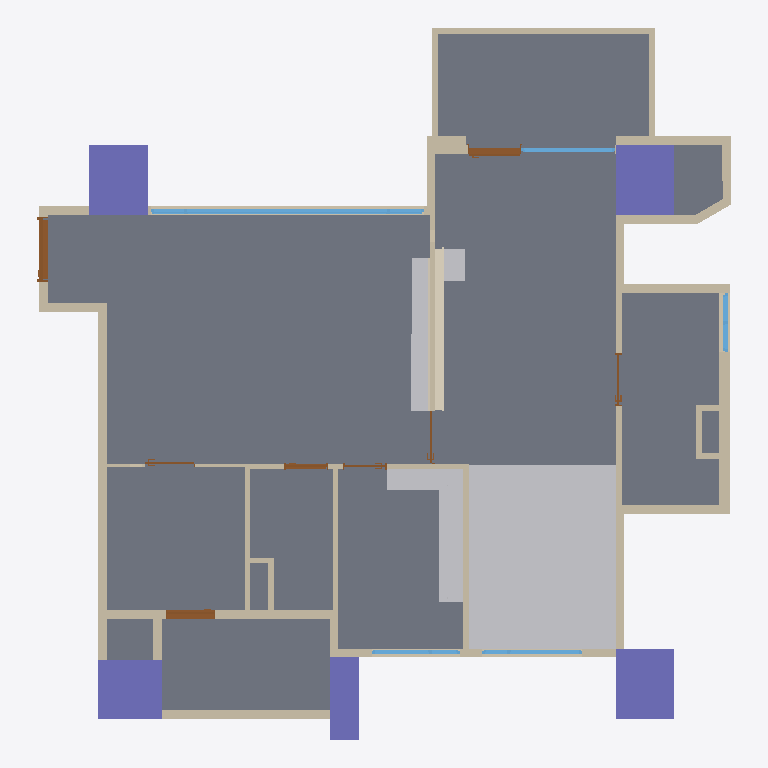
Plan cut of the same IFC building model at storey '12FA3' (level 0.00 m, cut at 1.40 m), seen from above with north up, elements coloured by IFC class: 46 walls (beige), 8 doors (brown), 5 other elements (light grey), 5 columns (violet), 5 windows (light blue), 2 coverings (cream), 1 slab (grey). Cut surfaces are drawn darker.
Extent 11.8 m × 12.1 m × 3.2 m (x, y, z). Storeys (1): 12FA3 at 0.00 m. Elements (80): 46 IfcWall, 8 IfcDoor, 7 IfcFurniture, 5 IfcBeam, 5 IfcColumn, 5 IfcWindow, 2 IfcCovering, 2 IfcSlab.

HEADER;
FILE_DESCRIPTION(('ViewDefinition[DesignTransferView]'),'2;1');
FILE_NAME('12FA3.ifc','2025-11-07T02:55:26+08:00',(''),(''),'IfcOpenShell 0.8.3-post1','Bonsai 0.8.3-post1','');
FILE_SCHEMA(('IFC4'));
ENDSEC;
DATA;
#1=IFCPROJECT('2$4BC6WY19OQc4OxriQsOn',$,'12FA3',$,$,$,$,(#14,#26),#9);
#31=IFCSITE('3705T637X8qOtakJdA4xN2',$,'Taiwan',$,$,#54,$,$,$,$,$,$,$,$);
#37=IFCBUILDING('0mLiPqGR91Yvh$vVMavZYi',$,'Anonymous',$,$,#60,$,$,$,$,$,$);
#43=IFCBUILDINGSTOREY('3nIzqPWHn7y8Z_qi4mxKaB',$,'12FA3',$,$,#66,$,$,$,$);
#6813=IFCSLAB('1RnR8emsvDEuoN8HJL_tIt',$,'Slab',$,$,#6821,#6828,$,$);
#20246=IFCFURNITURE('09r5yqozb80B8twCj_S$vh',$,'Furniture',$,$,#20359,#20255,$,$);
#19626=IFCFURNITURE('1bL8cCoqr88uAj_HVtb$q4',$,'Furniture',$,$,#19652,#19635,$,$);
#4859=IFCCOLUMN('2pk9FWVE16cgrR73eRCCjD',$,'Column',$,$,#4866,#4870,$,$);
#4693=IFCCOLUMN('05T2mctGf2UBLVN4PWCJ6Z',$,'Column',$,$,#4761,#4705,$,$);
#4837=IFCCOLUMN('1OQniROvLAR8t61WVJcu_S',$,'Column',$,$,#4844,#4848,$,$);
#4502=IFCCOLUMN('2qxTNGIpr22hBVaDUhYHsp',$,'Column',$,$,#4574,#4514,$,$);
#20276=IFCFURNITURE('1x_UrybHDECgClIOfhYDEw',$,'Furniture',$,$,#20364,#20285,$,$);
#19232=IFCFURNITURE('3DjIXmCFX1z86lWvo353_O',$,'Furniture',$,$,#19256,#19241,$,$);
#4602=IFCCOLUMN('16Y_KzSgn03BmQhWlSCMI3',$,'Column',$,$,#4642,#4614,$,$);
#2419=IFCWALL('1PNU2oB1T38RN$BBWfi_e8',$,'Wall',$,$,#2462,#2426,$,$);
#1145=IFCWALL('0Nga6dM3XFmQgxgy9ITg72',$,'Wall',$,$,#6403,#1151,$,$);
#19351=IFCCOVERING('3x9K7m3KX23ATWjOH3Mc5c',$,'Covering',$,$,#20953,#19360,$,$);
#1091=IFCWALL('2Di1cHIAX1p9L0M0sADbAX',$,'Wall',$,$,#1102,#1097,$,$);
#12374=IFCWINDOW('3OfqwvcyD39AgtTaD2Y0PI',$,'Window',$,$,#13221,#12383,$,1.85000002384186,4.65000009536743,$,.TRIPLE_PANEL_VERTICAL.,$);
#5129=IFCWALL('2ldDdAdqL7tR9ho1hgxWJE',$,'Wall',$,$,#5348,#5140,$,$);
#3355=IFCWALL('03m2TMaIr9rRplHTicGTWC',$,'Wall',$,$,#3628,#3361,$,$);
#1980=IFCWALL('0Gjz8a7Xb60gNNGvF2vE68',$,'Wall',$,$,#2285,#1986,$,$);
#3806=IFCWALL('28o9UqPcTAChlv7gswRyUd',$,'Wall',$,$,#3848,#3812,$,$);
#1387=IFCWALL('0mxpNCGcv58gPY0tWydWqQ',$,'Wall',$,$,#1448,#1398,$,$);
#2661=IFCWALL('3lFU_Ia9D5vQ16NEIgxsyd',$,'Wall',$,$,#3275,#2667,$,$);
#4037=IFCWALL('3afDskm4DEkQNgEtjMsBAS',$,'Wall',$,$,#4079,#4043,$,$);
#4096=IFCWALL('21yWoYaG5FqQn8_Km66n9L',$,'Wall',$,$,#4181,#4102,$,$);
#4452=IFCWALL('1lB7ULJNbAzRd1IFxh9uQA',$,'Wall',$,$,#4463,#4458,$,$);
#2034=IFCWALL('3USmld5YH1bPptkUBxPqtK',$,'Wall',$,$,#2232,#2040,$,$);
#2084=IFCWALL('1m8bBrjGDApeu8TmEH7WA9',$,'Wall',$,$,#2508,#2090,$,$);
#1926=IFCWALL('1TCVedKKjFo9NQj6KdMhi3',$,'Wall',$,$,#15071,#1932,$,$);
#19366=IFCFURNITURE('0977CuH8P3BuWKAX7aGPSQ',$,'Furniture',$,$,#20958,#19375,$,$);
#2965=IFCWALL('2k4qfvKHX0tuix8CHeXrcg',$,'Wall',$,$,#3323,#2971,$,$);
#1474=IFCWALL('1zr_bumtX0ogfQGf1ngJgO',$,'Wall',$,$,#15092,#1480,$,$);
#3380=IFCWALL('3o7tfl9$553OdIdu_03WUp',$,'Wall',$,$,#3568,#3386,$,$);
#3329=IFCWALL('32fqJV_TT4tQoDUTyMlSWf',$,'Wall',$,$,#3610,#3336,$,$);
#2365=IFCWALL('1HuV0CrF150guZgIUdhnBM',$,'Wall',$,$,#2376,#2371,$,$);
#17898=IFCWALL('1gWXE2C4DFZulfzUqFNO9O',$,'Wall',$,$,#17959,#17909,$,$);
#3962=IFCWALL('2MhPCmbDXAOfDdoMf1iy0G',$,'Wall',$,$,#4004,#3968,$,$);
#6943=IFCDOOR('1yCq1QA2bCSPwBaSD325eJ',$,'Door',$,$,#11168,#6952,$,2.09999990463257,1.10000002384186,$,.SINGLE_SWING_LEFT.,$);
#1033=IFCWALL('3FRcIINBfDIvYXbR8CQMu1',$,'Wall',$,$,#2526,#1041,$,$);
#3015=IFCWALL('0rfU$sDjTCC81N04TWCpEW',$,'Wall',$,$,#3257,#3021,$,$);
#3752=IFCWALL('20ulE$Me9DYwGO_fO8JIDQ',$,'Wall',$,$,#3763,#3758,$,$);
#1344=IFCWALL('2oLL3GmqL8evGvOmTJidb3',$,'Wall',$,$,#1386,#1350,$,$);
#3865=IFCWALL('0I_Z8xoQH1lBjWGI5ef2TA',$,'Wall',$,$,#3907,#3871,$,$);
#11476=IFCDOOR('1YnBCpENfBMvIYbhYaVf5f',$,'Door',$,$,#12143,#11485,$,2.09999990463257,0.850000023841858,$,.SINGLE_SWING_RIGHT.,$);
#10111=IFCDOOR('3XZrA3kR5FyxBX6Kr778x2',$,'Door',$,$,#14947,#10120,$,2.20000004768372,0.899999976158142,$,.SLIDING_TO_RIGHT.,$);
#5191=IFCWALL('1a0QRiT6P0sg7peZ494oSb',$,'Wall',$,$,#19001,#5202,$,$);
#15172=IFCWINDOW('2E72p_gZD0Dx$ZTu9JDlaz',$,'Window',$,$,#18954,#15181,$,1.85000002384186,1.70000004768372,$,.TRIPLE_PANEL_RIGHT.,$);
#3714=IFCWALL('2BE_q1Q2f6iglDy3QjkPRL',$,'Wall',$,$,#3725,#3720,$,$);
#13420=IFCWINDOW('1it4uqsH91C8kQsRbDsVXS',$,'Window',$,$,#15050,#13429,$,2.24000000953674,1.60000002384186,$,.SINGLE_PANEL.,$);
#1183=IFCWALL('0oxVj$5G190wDllg0JJef0',$,'Wall',$,$,#2531,#1189,$,$);
#4881=IFCWALL('38auEDS3LBDvEkMVkulLNp',$,'Wall',$,$,#4942,#4892,$,$);
#3629=IFCWALL('3tuJrdrYzFpuDA4dPDKvZI',$,'Wall',$,$,#3713,#3635,$,$);
#15807=IFCWINDOW('19eqG0Dx94XuETLQimvGDX',$,'Window',$,$,#16362,#15816,$,1.85000002384186,1.5,$,.TRIPLE_PANEL_LEFT.,$);
#2990=IFCWALL('08R4PsgIbC3e$Dxk4VdZsB',$,'Wall',$,$,#3328,#2996,$,$);
#19176=IFCCOVERING('0FX_tpucb7MwR1sI4QRVKo',$,'Covering',$,$,#19251,#19185,$,$);
#1237=IFCWALL('1fkolu7EfA087KzDnWqfko',$,'Wall',$,$,#1298,#1243,$,$);
#5740=IFCWALL('02fBIY1R50l8yg4MnYSDfG',$,'Wall',$,$,#5896,#5746,$,$);
#5922=IFCWALL('31IClRwfL8YRqIqJOMq0Kp',$,'Wall',$,$,#6145,#5928,$,$);
#16536=IFCWINDOW('3oXxql4UL0OwO1IggSG0A2',$,'Window',$,$,#17011,#16545,$,0.899999976158142,1.0,$,.DOUBLE_PANEL_VERTICAL.,$);
#4376=IFCWALL('3LOF0ZPnzFUvd6NPFbdor6',$,'Wall',$,$,#17767,#4382,$,$);
#8031=IFCDOOR('0FHigRyh97ePCFkPBcW_qQ',$,'Door',$,$,#12373,#8040,$,2.09999990463257,0.75,$,.SINGLE_SWING_LEFT.,$);
#3924=IFCWALL('0awPjlMj93jfWDbHrFYQUJ',$,'Wall',$,$,#3935,#3930,$,$);
#4322=IFCWALL('1_ZdySySDBVQPvfOBQmIwr',$,'Wall',$,$,#17809,#4328,$,$);
#1499=IFCWALL('0E4cqW3g5B7P7h0EP$pBZO',$,'Wall',$,$,#1826,#1505,$,$);
#9683=IFCDOOR('1hnAIIS_HF3xLxnw8XxJWX',$,'Door',$,$,#11274,#9692,$,2.09999990463257,0.899999976158142,$,.SINGLE_SWING_LEFT.,$);
#19007=IFCWALL('0Nyz5Cei9E49OAbtPoAi5b',$,'Wall',$,$,#19068,#19018,$,$);
#9242=IFCDOOR('0NaapiMB9FphHCsAT7aJtK',$,'Door',$,$,#11071,#9251,$,2.09999990463257,0.899999976158142,$,.SLIDING_TO_LEFT.,$);
#8577=IFCDOOR('044H2zwzXFFP6OJCJKOXs0',$,'Door',$,$,#10802,#8586,$,2.09999990463257,0.75,$,.SINGLE_SWING_RIGHT.,$);
#7616=IFCDOOR('1qZXtsznXBGf1_J8xyd0vt',$,'Door',$,$,#18078,#7625,$,2.29999995231628,0.850000023841858,$,.SLIDING_TO_LEFT.,$);
#5897=IFCWALL('3q4_iB4vTCnwwvwjarpMVS',$,'Wall',$,$,#6126,#5903,$,$);
#5947=IFCWALL('0UVtWfODP3VAFN_woGN4FD',$,'Wall',$,$,#6103,#5953,$,$);
#4414=IFCWALL('0Fg$O5nmb9tvT2815TKXbX',$,'Wall',$,$,#17835,#4420,$,$);
#17836=IFCWALL('21Ttd9Ver6gBUuLvvUdeem',$,'Wall',$,$,#17897,#17847,$,$);
#5715=IFCWALL('2qCQPRiG15HBk8d00iSqwz',$,'Wall',$,$,#5859,#5721,$,$);
ENDSEC;